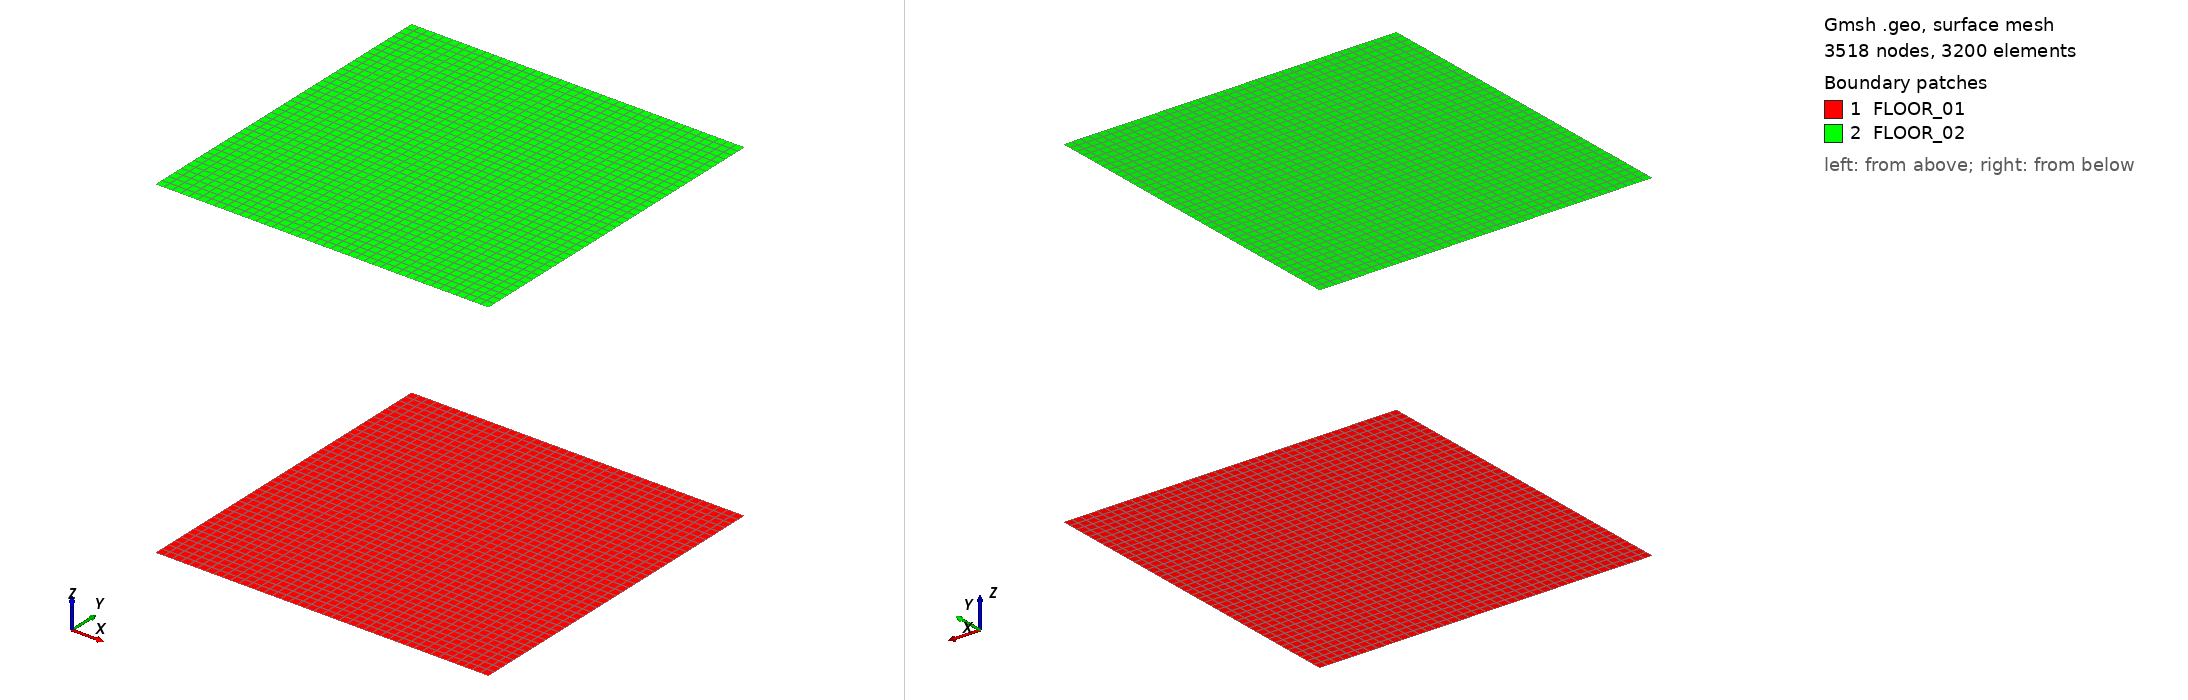

Gmsh geometry script, surface-meshed: 3518 nodes, 3200 surface elements. Boundary patches (legend numbers): 1 FLOOR_01, 2 FLOOR_02. Left view from above one corner, right view from below the opposite corner. Legend entries are the model's physical surfaces. The drawing asked Gmsh for element sizes between 1% and 20% of the model's largest extent; the script's own settings can give other sizes.

=== two_storey_thick_lab.geo (drawn) ===
a=400.;
b=400.;
c=800.;
Point(1)={-a/2,-b/2,0.0};
Point(2)={ a/2,-b/2,0.0};
Point(3)={ a/2, b/2,0.0};
Point(4)={-a/2, b/2,0.0};
Point(5)={-a/2,-b/2,c/2};
Point(6)={ a/2,-b/2,c/2};
Point(7)={ a/2, b/2,c/2};
Point(8)={-a/2, b/2,c/2};
Point(9)={-a/2,-b/2,c};
Point(10)={ a/2,-b/2,c};
Point(11)={ a/2, b/2,c};
Point(12)={-a/2, b/2,c};//+
Line(1) = {5, 6};
//+
Line(2) = {6, 7};
//+
Line(3) = {7, 8};
//+
Line(4) = {8, 5};
//+
Line(5) = {9, 10};
//+
Line(6) = {10, 11};
//+
Line(7) = {11, 12};
//+
Line(8) = {12, 9};
//+
Curve Loop(1) = {1, 2, 3, 4};
//+
Plane Surface(1) = {1};
//+
Curve Loop(2) = {5, 6, 7, 8};
//+
Plane Surface(2) = {2};
//+
Line(9) = {1, 5};
//+
Line(10) = {2, 6};
//+
Line(11) = {3, 7};
//+
Line(12) = {4, 8};
//+
Line(13) = {5, 9};
//+
Line(14) = {6, 10};
//+
Line(15) = {7, 11};
//+
Line(16) = {8, 12};
//+
Physical Surface("FLOOR_01", 17) = {1};
//+
Physical Surface("FLOOR_02", 18) = {2};
//+
Physical Curve("COLUMNS", 19) = {9, 10, 11, 12, 13, 14, 15, 16};
//+
Transfinite Curve {9, 10, 11, 12, 13, 14, 15, 16} = 21 Using Progression 1;
//+
Transfinite Curve {1, 2, 3, 4} = 41 Using Progression 1;
//+
Transfinite Curve {5, 6, 7, 8} = 41 Using Progression 1;
//+
Transfinite Surface {1} = {5, 6, 7, 8};
//+
Transfinite Surface {2} = {9, 10, 11, 12};
//+
Recombine Surface {1, 2};
